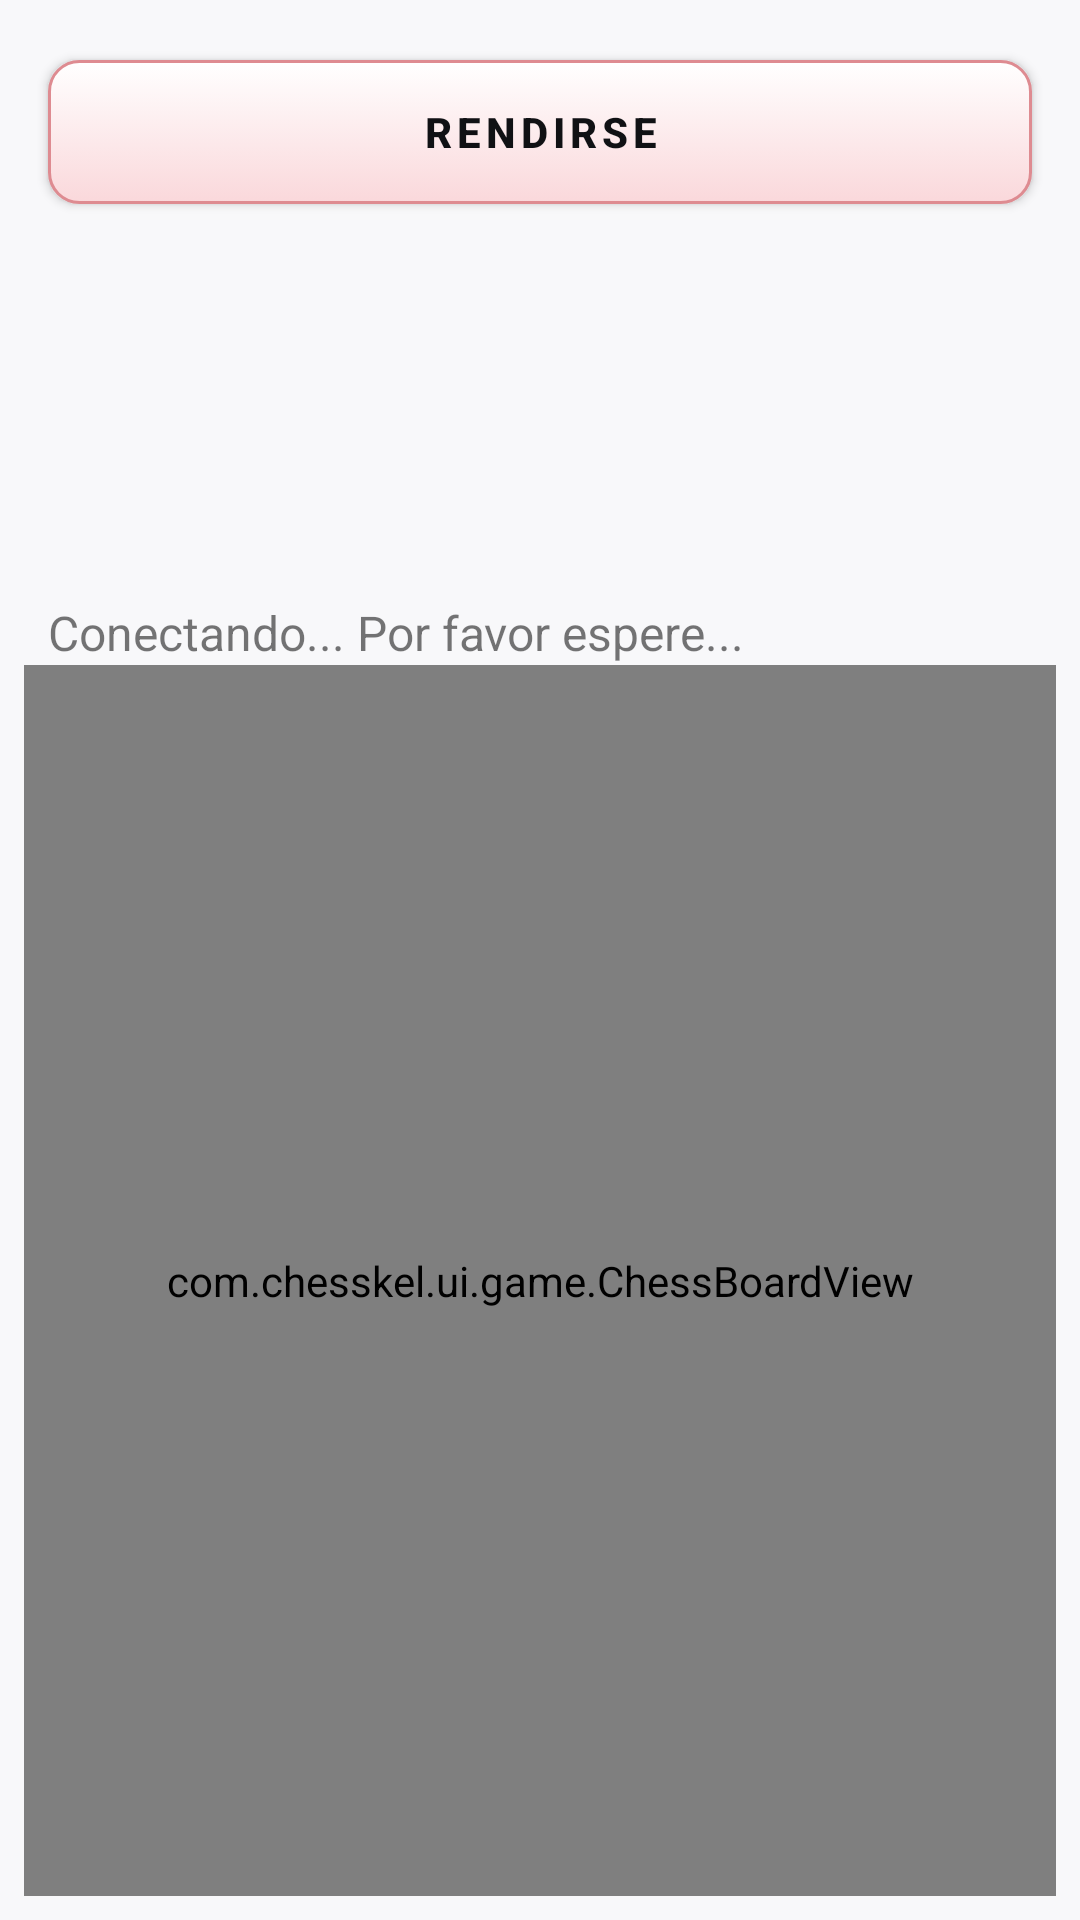

Reconstruct the res/layout file that produces this screen, plus the resources it refers to.
<!-- AndroidManifest.xml: activity theme Theme.ChessKel -->
<!-- res/layout/activity_pvp_game.xml -->
<?xml version="1.0" encoding="utf-8"?>
<RelativeLayout xmlns:android="http://schemas.android.com/apk/res/android"
    android:layout_width="match_parent"
    android:layout_height="match_parent"
    android:background="@drawable/bg_main_surface"
    android:gravity="center"
    android:padding="8dp">

    <LinearLayout
        android:id="@+id/top_section_pvp"
        android:layout_width="match_parent"
        android:layout_height="wrap_content"
        android:layout_alignParentTop="true"
        android:orientation="vertical">

        <Button
            android:id="@+id/btnResign"
            android:layout_width="match_parent"
            android:layout_height="wrap_content"
            android:layout_marginTop="12dp"
            android:layout_marginLeft="8dp"
            android:layout_marginRight="8dp"
            android:background="@drawable/bg_btn_primary"
            android:textColor="@color/btn_text"
            android:textAllCaps="true"
            android:textStyle="bold"
            android:letterSpacing="0.12"
            android:text="@string/btnResgin" />

        <androidx.recyclerview.widget.RecyclerView
            android:id="@+id/rvMoves"
            android:layout_width="match_parent"
            android:layout_height="120dp"
            android:layout_marginTop="4dp"
            android:layout_marginLeft="8dp"
            android:layout_marginRight="8dp" />

        <TextView
            android:id="@+id/tvGameInfo"
            android:layout_width="match_parent"
            android:layout_height="wrap_content"
            android:layout_marginTop="8dp"
            android:layout_marginLeft="8dp"
            android:layout_marginRight="8dp"
            android:text="@string/conecting"
            android:textSize="16sp" />
    </LinearLayout>

    <com.chesskel.ui.game.ChessBoardView
        android:id="@+id/chessBoard"
        android:layout_width="match_parent"
        android:layout_height="wrap_content"
        android:layout_below="@id/top_section_pvp"
        android:layout_alignParentBottom="true"
        android:layout_centerHorizontal="true" />

</RelativeLayout>
<!-- resources referenced by this layout -->
<resources>
  <color name="btn_text">#FF101114</color>
  <!-- drawable bg_btn_primary (drawable) -->
  <?xml version="1.0" encoding="utf-8"?>
  <selector xmlns:android="http://schemas.android.com/apk/res/android">
      <item android:state_enabled="false" android:drawable="@drawable/bg_btn_primary_disabled" />
      <item android:state_pressed="true" android:drawable="@drawable/bg_btn_primary_pressed" />
      <item android:drawable="@drawable/bg_btn_primary_normal" />
  </selector>
  <!-- drawable bg_main_surface (drawable) -->
  <?xml version="1.0" encoding="utf-8"?>
  <shape xmlns:android="http://schemas.android.com/apk/res/android" android:shape="rectangle">
      <solid android:color="@color/surface_bg"/>
  </shape>
  <string name="btnResgin">Rendirse</string>
  <string name="conecting">Conectando... Por favor espere...</string>
  <style name="Theme.ChessKel" parent="android:Theme.Material.Light.NoActionBar" />
  <!-- drawable bg_btn_primary_disabled (drawable) -->
  <?xml version="1.0" encoding="utf-8"?>
  <shape xmlns:android="http://schemas.android.com/apk/res/android"
      android:shape="rectangle">
      <corners android:radius="10dp" />
      <solid android:color="@color/btn_disabled_bg" />
      <stroke
          android:width="1dp"
          android:color="@color/btn_disabled_border" />
      <padding
          android:left="12dp"
          android:top="8dp"
          android:right="12dp"
          android:bottom="8dp" />
  </shape>
  <!-- drawable bg_btn_primary_pressed (drawable) -->
  <?xml version="1.0" encoding="utf-8"?>
  <shape xmlns:android="http://schemas.android.com/apk/res/android"
      android:shape="rectangle">
      <corners android:radius="10dp" />
      <gradient
          android:startColor="@color/surface_bg_dark"
          android:endColor="@color/surface_bg"
          android:angle="270" />
      <stroke
          android:width="1dp"
          android:color="@color/btn_border" />
      <padding
          android:left="12dp"
          android:top="8dp"
          android:right="12dp"
          android:bottom="8dp" />
  </shape>
  <!-- drawable bg_btn_primary_normal (drawable) -->
  <?xml version="1.0" encoding="utf-8"?>
  <shape xmlns:android="http://schemas.android.com/apk/res/android"
      android:shape="rectangle">
  
      
      <gradient
          android:startColor="@color/ai_start"
          android:endColor="@color/ai_end"
          android:angle="90" />
  
      
      <corners android:radius="10dp" />
  
      
      <stroke
          android:width="1dp"
          android:color="@color/btn_border" />
  
      
      <padding
          android:left="12dp"
          android:top="8dp"
          android:right="12dp"
          android:bottom="8dp" />
  </shape>
  <color name="surface_bg">#FFF8F8FA</color>
  <color name="btn_disabled_bg">#FFE4D5DD</color>
  <color name="btn_disabled_border">#FFCCB3BF</color>
  <color name="surface_bg_dark">#FFE2D9ED</color>
  <color name="btn_border">#FFDE8B91</color>
  <color name="ai_start">#FFFAD8DB</color>
  <color name="ai_end">#FFFFFFFF</color>
</resources>
